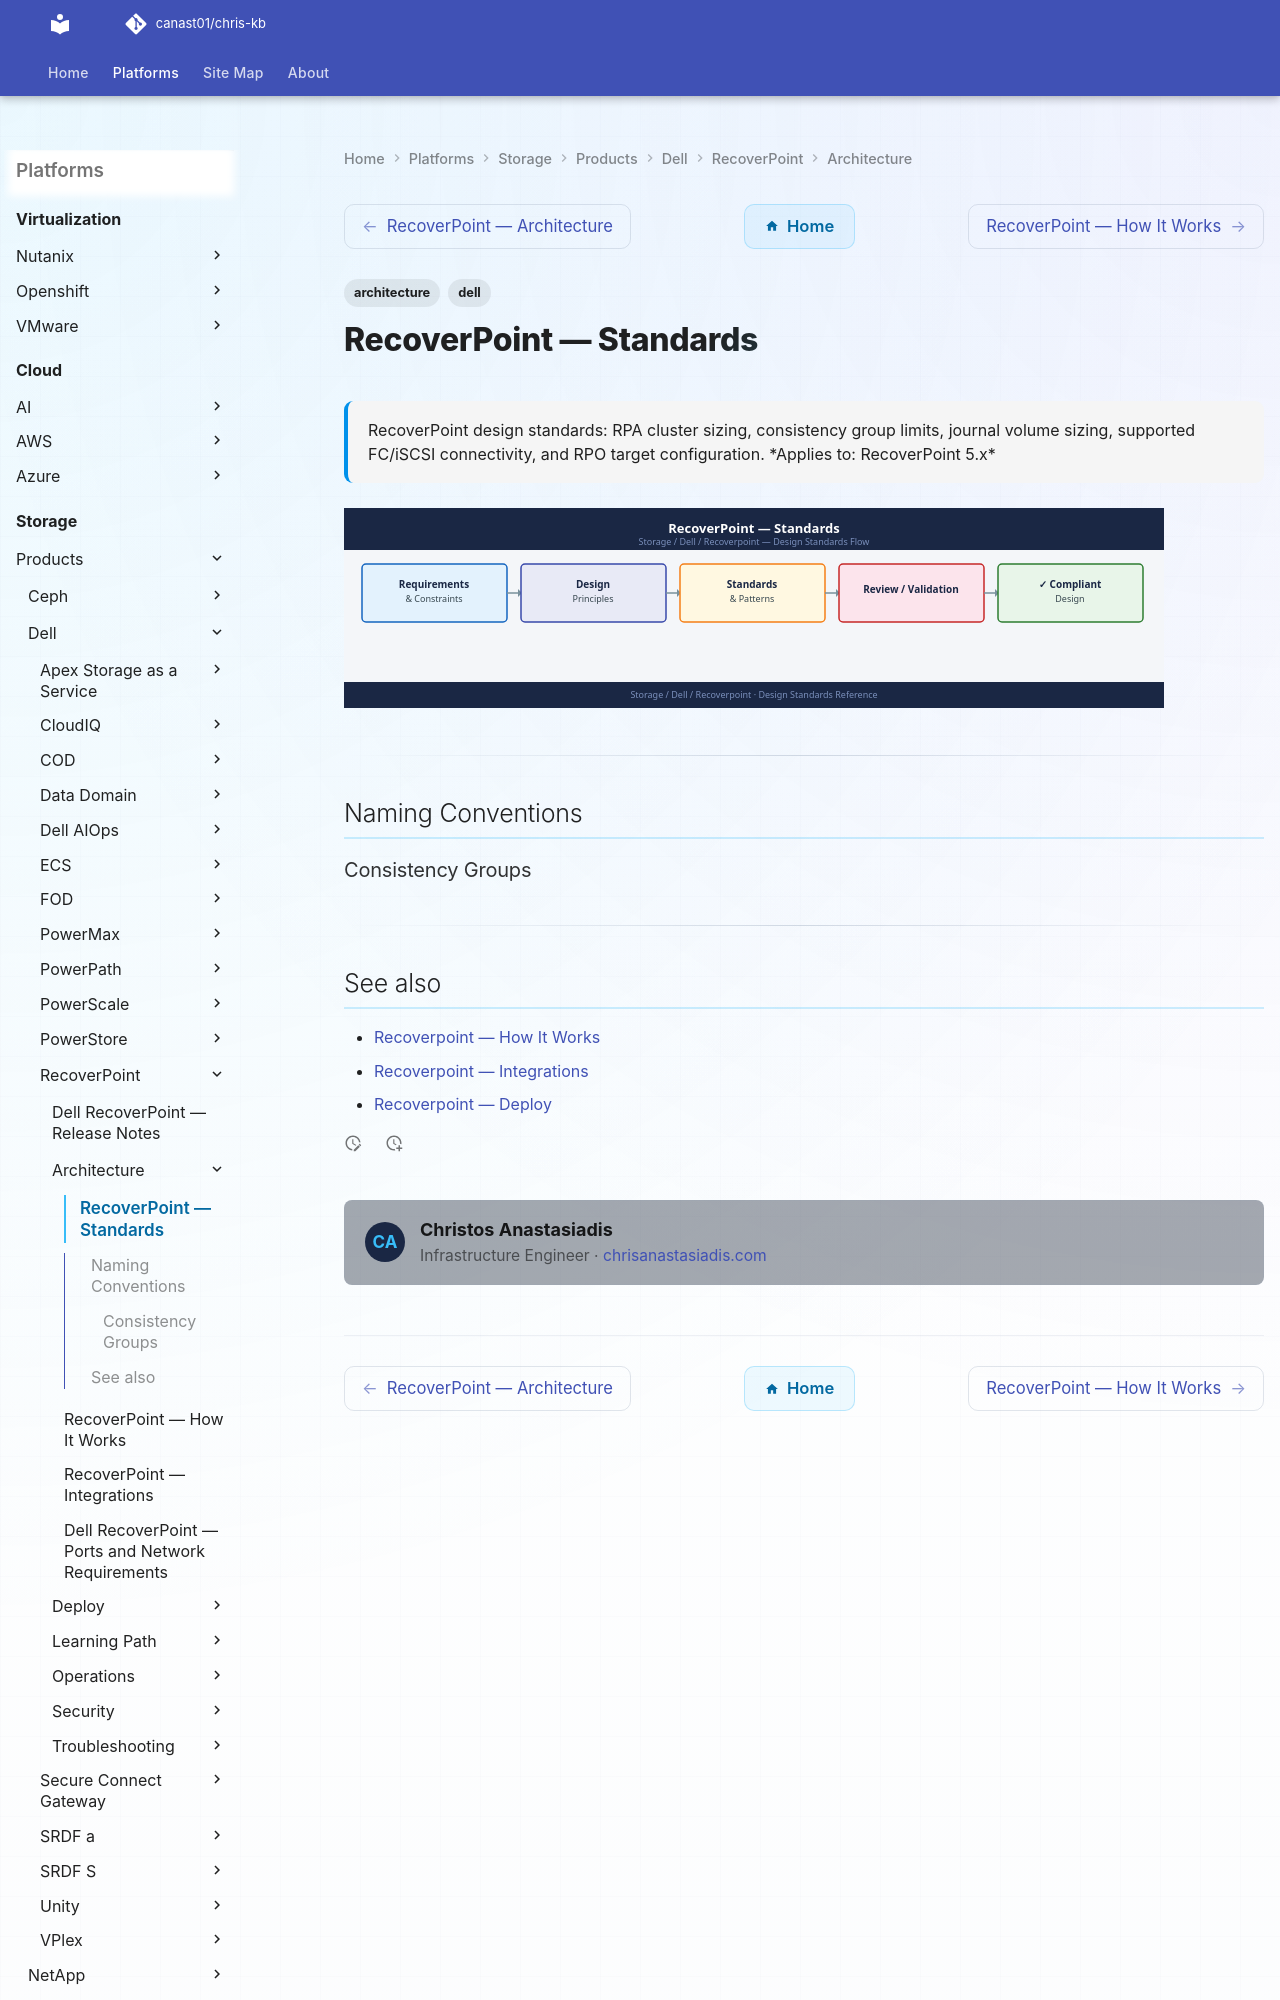

repository: canast01/chris-kb · page: storage/products/dell/recoverpoint/architecture/design-standards/index.html · generator: mkdocs

---
tags:
  - architecture
  - dell
description: "RecoverPoint design standards: RPA cluster sizing, consistency group limits, journal volume sizing, supported FC/iSCSI connectivity, and RPO target..."
---
